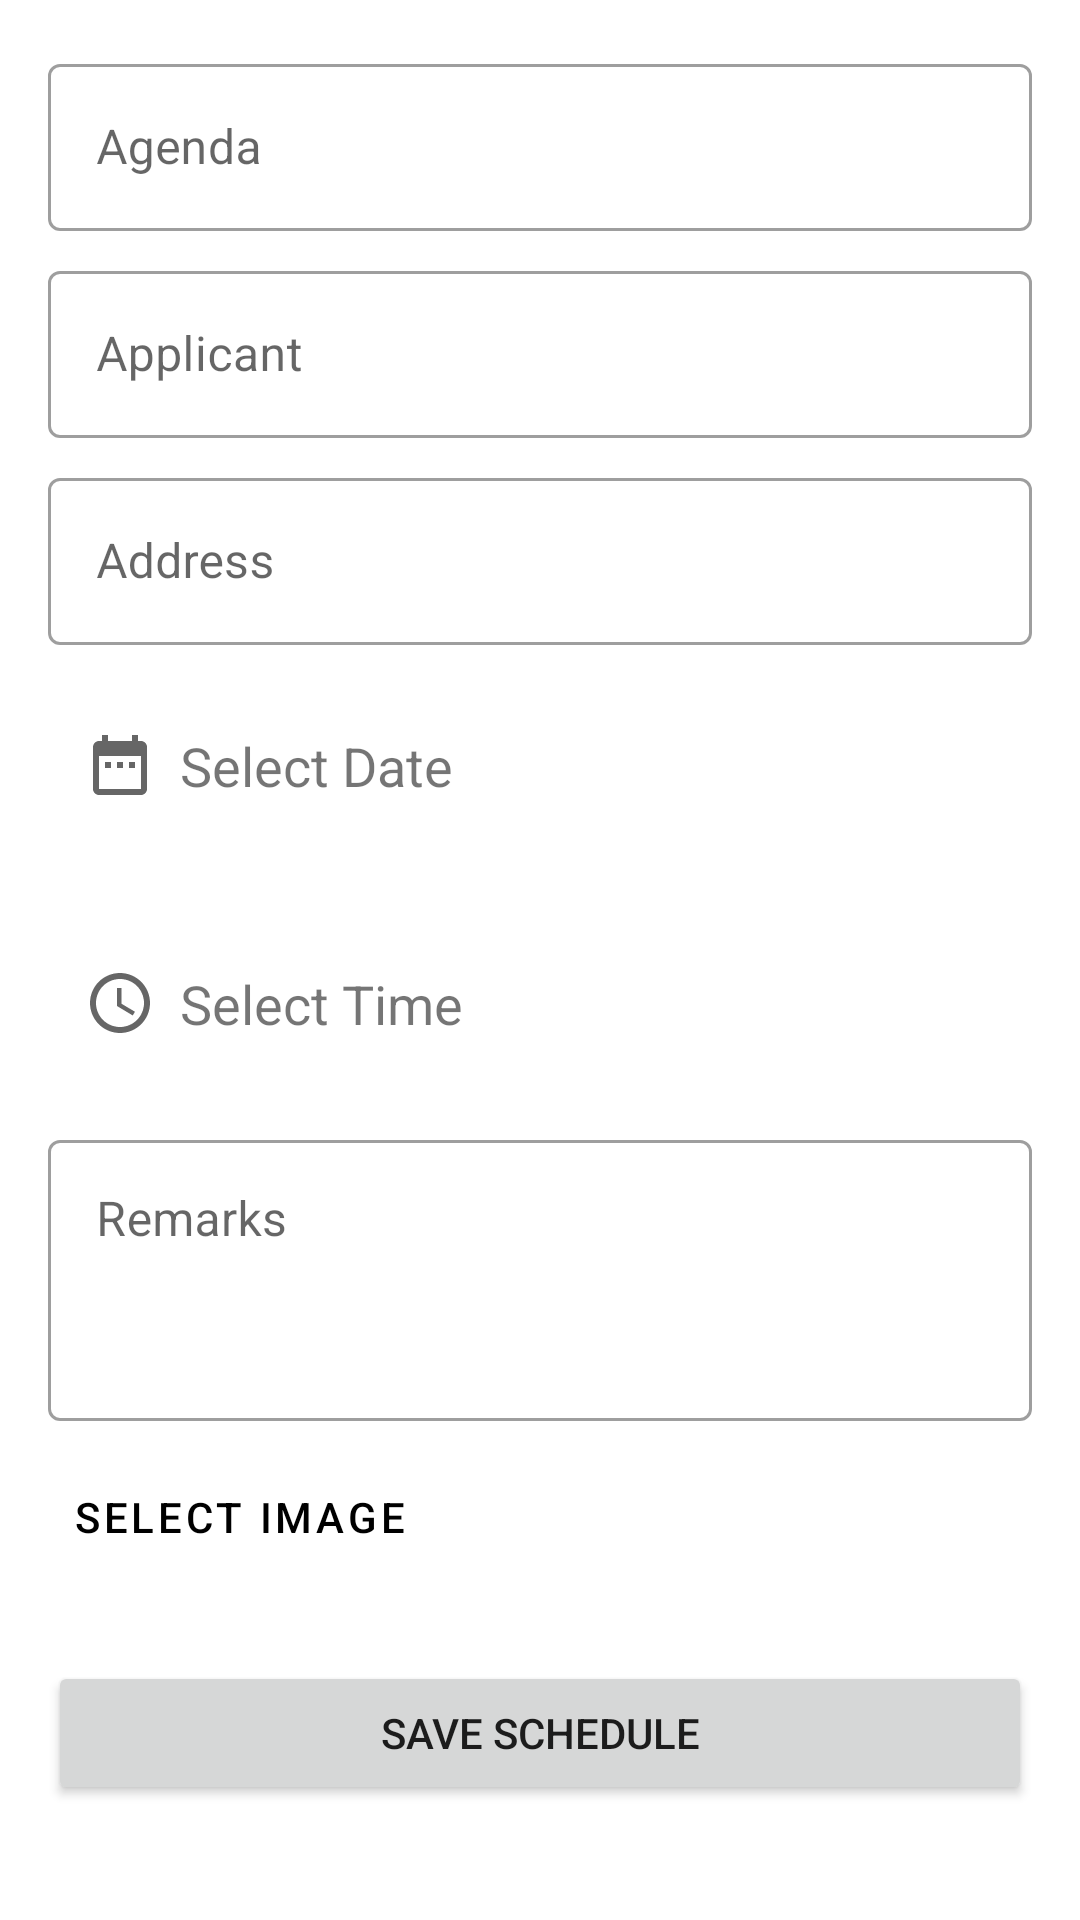

Android layout source for this screen:
<!-- AndroidManifest.xml: application theme Theme.MyApp -->
<!-- res/layout/activity_schedule_form.xml -->
<?xml version="1.0" encoding="utf-8"?>
<ScrollView xmlns:android="http://schemas.android.com/apk/res/android"
    xmlns:app="http://schemas.android.com/apk/res-auto"
    xmlns:tools="http://schemas.android.com/tools"
    android:layout_width="match_parent"
    android:layout_height="match_parent"
    tools:context=".ScheduleFormActivity">

    <androidx.constraintlayout.widget.ConstraintLayout
        android:layout_width="match_parent"
        android:layout_height="wrap_content"
        android:padding="16dp">

        <com.google.android.material.textfield.TextInputLayout
            android:id="@+id/til_agenda"
            style="@style/Widget.MaterialComponents.TextInputLayout.OutlinedBox"
            android:layout_width="0dp"
            android:layout_height="wrap_content"
            app:layout_constraintTop_toTopOf="parent"
            app:layout_constraintStart_toStartOf="parent"
            app:layout_constraintEnd_toEndOf="parent"
            android:hint="Agenda">

            <com.google.android.material.textfield.TextInputEditText
                android:id="@+id/et_agenda"
                android:layout_width="match_parent"
                android:layout_height="wrap_content"
                android:inputType="textCapSentences" />
        </com.google.android.material.textfield.TextInputLayout>

        <com.google.android.material.textfield.TextInputLayout
            android:id="@+id/til_applicant"
            style="@style/Widget.MaterialComponents.TextInputLayout.OutlinedBox"
            android:layout_width="0dp"
            android:layout_height="wrap_content"
            android:layout_marginTop="8dp"
            app:layout_constraintTop_toBottomOf="@id/til_agenda"
            app:layout_constraintStart_toStartOf="parent"
            app:layout_constraintEnd_toEndOf="parent"
            android:hint="Applicant">

            <com.google.android.material.textfield.TextInputEditText
                android:id="@+id/et_applicant"
                android:layout_width="match_parent"
                android:layout_height="wrap_content"
                android:inputType="textCapWords" />
        </com.google.android.material.textfield.TextInputLayout>

        <com.google.android.material.textfield.TextInputLayout
            android:id="@+id/til_address"
            style="@style/Widget.MaterialComponents.TextInputLayout.OutlinedBox"
            android:layout_width="0dp"
            android:layout_height="wrap_content"
            android:layout_marginTop="8dp"
            app:layout_constraintTop_toBottomOf="@id/til_applicant"
            app:layout_constraintStart_toStartOf="parent"
            app:layout_constraintEnd_toEndOf="parent"
            android:hint="Address">

            <com.google.android.material.textfield.TextInputEditText
                android:id="@+id/et_address"
                android:layout_width="match_parent"
                android:layout_height="wrap_content"
                android:inputType="textCapSentences" />
        </com.google.android.material.textfield.TextInputLayout>

        <TextView
            android:id="@+id/tv_date_picker"
            android:layout_width="0dp"
            android:layout_height="wrap_content"
            android:layout_marginTop="16dp"
            android:text="Select Date"
            android:textSize="18sp"
            android:padding="12dp"
            android:background="?attr/selectableItemBackground"
            app:drawableStartCompat="@drawable/ic_date_range"
            android:drawablePadding="8dp"
            app:layout_constraintTop_toBottomOf="@id/til_address"
            app:layout_constraintStart_toStartOf="parent"
            app:layout_constraintEnd_toEndOf="parent" />

        <TextView
            android:id="@+id/tv_nepali_date_display"
            android:layout_width="0dp"
            android:layout_height="wrap_content"
            android:layout_marginTop="4dp"
            android:paddingStart="12dp"
            android:paddingEnd="12dp"
            android:textSize="14sp"
            android:textColor="?android:attr/textColorSecondary"
            app:layout_constraintTop_toBottomOf="@id/tv_date_picker"
            app:layout_constraintStart_toStartOf="parent"
            app:layout_constraintEnd_toEndOf="parent"
            tools:text="२०८०-१०-२२ (सोमबार)" />

        <TextView
            android:id="@+id/tv_time_picker"
            android:layout_width="0dp"
            android:layout_height="wrap_content"
            android:layout_marginTop="8dp"
            android:text="Select Time"
            android:textSize="18sp"
            android:padding="12dp"
            android:background="?attr/selectableItemBackground"
            app:drawableStartCompat="@drawable/ic_time"
            android:drawablePadding="8dp"
            app:layout_constraintTop_toBottomOf="@id/tv_nepali_date_display"
            app:layout_constraintStart_toStartOf="parent"
            app:layout_constraintEnd_toEndOf="parent" />

        <com.google.android.material.textfield.TextInputLayout
            android:id="@+id/til_remarks"
            style="@style/Widget.MaterialComponents.TextInputLayout.OutlinedBox"
            android:layout_width="0dp"
            android:layout_height="wrap_content"
            android:layout_marginTop="16dp"
            app:layout_constraintTop_toBottomOf="@id/tv_time_picker"
            app:layout_constraintStart_toStartOf="parent"
            app:layout_constraintEnd_toEndOf="parent"
            android:hint="Remarks">

            <com.google.android.material.textfield.TextInputEditText
                android:id="@+id/et_remarks"
                android:layout_width="match_parent"
                android:layout_height="wrap_content"
                android:inputType="textCapSentences|textMultiLine"
                android:minLines="3"
                android:gravity="top"/>
        </com.google.android.material.textfield.TextInputLayout>

        
        <ImageView
            android:id="@+id/iv_image_preview"
            android:layout_width="100dp"
            android:layout_height="100dp"
            android:layout_marginTop="16dp"
            android:src="@drawable/ic_image_placeholder"
            android:scaleType="centerCrop"
            android:visibility="gone"
            tools:visibility="visible"
            app:layout_constraintTop_toBottomOf="@id/til_remarks"
            app:layout_constraintStart_toStartOf="parent"
            android:contentDescription="Image Preview"/>

        <Button
            android:id="@+id/btn_select_image"
            android:layout_width="wrap_content"
            android:layout_height="wrap_content"
            android:text="Select Image"
            android:layout_marginTop="8dp"
            app:layout_constraintTop_toBottomOf="@id/iv_image_preview"
            app:layout_constraintStart_toStartOf="parent"
            style="@style/Widget.MaterialComponents.Button.TextButton"/>

        <Button
            android:id="@+id/btn_save_schedule"
            android:layout_width="0dp"
            android:layout_height="wrap_content"
            android:layout_marginTop="24dp"
            android:text="Save Schedule"
            app:layout_constraintTop_toBottomOf="@id/btn_select_image"
            app:layout_constraintStart_toStartOf="parent"
            app:layout_constraintEnd_toEndOf="parent"
            app:layout_constraintBottom_toBottomOf="parent"
            android:layout_marginBottom="16dp"/>

    </androidx.constraintlayout.widget.ConstraintLayout>
</ScrollView>
<!-- resources referenced by this layout -->
<resources>
  <!-- drawable ic_date_range (drawable) -->
  <vector xmlns:android="http://schemas.android.com/apk/res/android"
      android:width="24dp"
      android:height="24dp"
      android:viewportWidth="24.0"
      android:viewportHeight="24.0"
      android:tint="?attr/colorControlNormal">
    <path
        android:fillColor="@android:color/white"
        android:pathData="M9,11H7v2h2v-2zm4,0h-2v2h2v-2zm4,0h-2v2h2v-2zm2,-7h-1V2h-2v2H8V2H6v2H5c-1.11,0 -1.99,0.9 -1.99,2L3,20c0,1.1 0.89,2 2,2h14c1.1,0 2,-0.9 2,-2V6c0,-1.1 -0.9,-2 -2,-2zm0,16H5V9h14v11z"/>
  </vector>
  <!-- drawable ic_image_placeholder (drawable) -->
  <vector xmlns:android="http://schemas.android.com/apk/res/android"
      android:width="24dp"
      android:height="24dp"
      android:viewportWidth="24.0"
      android:viewportHeight="24.0"
      android:tint="?attr/colorControlNormal">
    <path
        android:fillColor="@android:color/white"
        android:pathData="M21,19V5c0,-1.1 -0.9,-2 -2,-2H5c-1.1,0 -2,0.9 -2,2v14c0,1.1 0.9,2 2,2h14c1.1,0 2,-0.9 2,-2zM8.5,13.5l2.5,3.01L14.5,12l4.5,6H5l3.5,-4.5z"/>
  </vector>
  <!-- drawable ic_time (drawable) -->
  <vector xmlns:android="http://schemas.android.com/apk/res/android"
      android:width="24dp"
      android:height="24dp"
      android:viewportWidth="24.0"
      android:viewportHeight="24.0"
      android:tint="?attr/colorControlNormal">
    <path
        android:fillColor="@android:color/white"
        android:pathData="M11.99,2C6.47,2 2,6.48 2,12s4.47,10 9.99,10C17.52,22 22,17.52 22,12S17.52,2 11.99,2zM12,20c-4.42,0 -8,-3.58 -8,-8s3.58,-8 8,-8 8,3.58 8,8 -3.58,8 -8,8zM12.5,7H11v6l5.25,3.15 0.75,-1.23 -4.5,-2.67z"/>
  </vector>
  <style name="Theme.MyApp" parent="Theme.MaterialComponents.DayNight.DarkActionBar">
          
          <item name="colorPrimary">@color/black</item>
          <item name="colorPrimaryVariant">@color/black</item>
          <item name="colorOnPrimary">@color/white</item>
          
          <item name="colorSecondary">@color/black</item>
          <item name="colorSecondaryVariant">@color/black</item>
          <item name="colorOnSecondary">@color/black</item>
          
          <item name="android:statusBarColor">?attr/colorPrimaryVariant</item>
          
      </style>
  <color name="black">#FF000000</color>
  <color name="white">#FFFFFFFF</color>
</resources>
